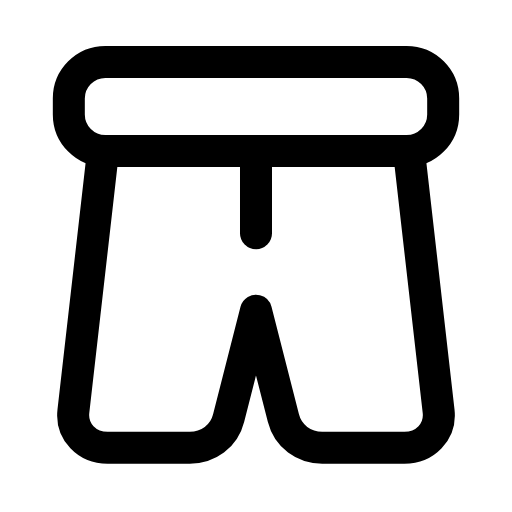
t = 0.00 s
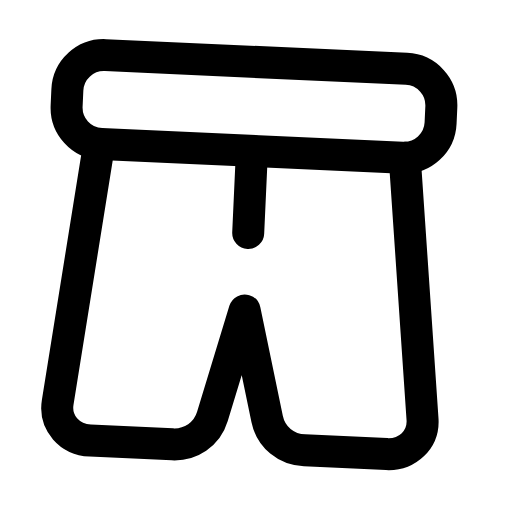
t = 0.31 s
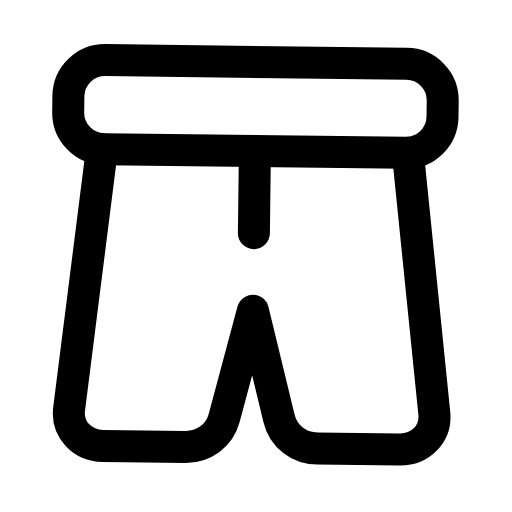
t = 0.60 s
t = 0.88 s: frame unchanged from t = 0.00 s, image omitted
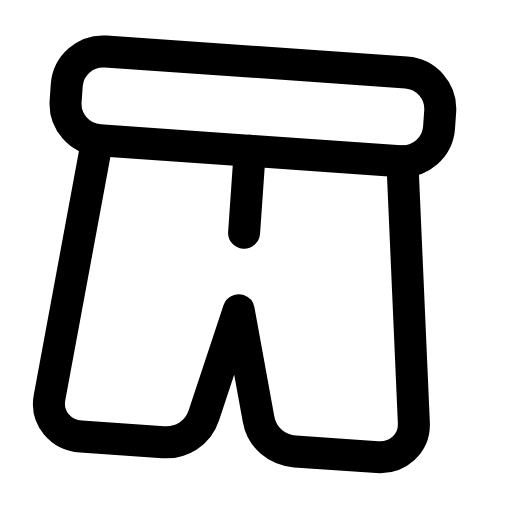
t = 1.22 s
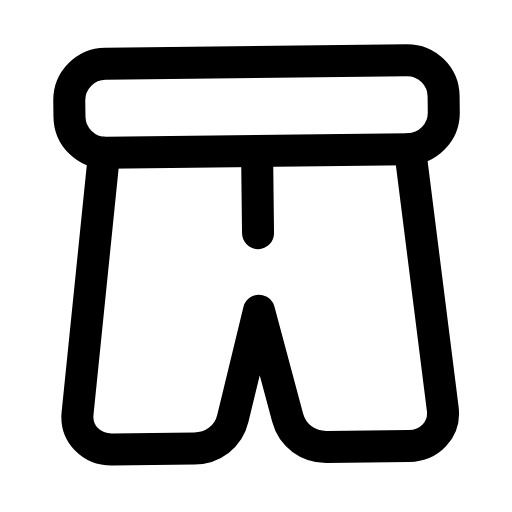
t = 1.50 s

The animated SVG that drew these frames (rendered in a browser with its animation timeline set to each time). Animation: 1 SMIL element (animateTransform=1); one cycle of 1.80 s, repeats indefinitely.

<svg xmlns="http://www.w3.org/2000/svg" width="24" height="24" viewBox="0 0 24 24" fill="none"><g transform="translate(-0.84 -0.84) scale(1.07)"><g><animateTransform attributeName="transform" type="rotate" values="0 12 3.5;-4 12 3.5;4 12 3.5;0 12 3.5;0 12 3.5;4 12 3.5;-4 12 3.5;0 12 3.5;0 12 3.5" keyTimes="0;0.135;0.2925;0.45;0.6;0.705;0.81;0.9;1" dur="1.8s" repeatCount="indefinite" calcMode="spline" keySplines="0.16 1 0.3 1;0.16 1 0.3 1;0.16 1 0.3 1;0.16 1 0.3 1;0.16 1 0.3 1;0.16 1 0.3 1;0.16 1 0.3 1;0.16 1 0.3 1"/><rect stroke="currentColor" stroke-width="1.402" stroke-linecap="round" stroke-linejoin="round" fill="none" x="3.8" y="3.5" width="16.4" height="3.9" rx="1.6"></rect><path stroke="currentColor" stroke-width="1.402" stroke-linecap="round" stroke-linejoin="round" fill="none" d="M5.3 7.4L4 18.8C3.9 19.7 4.6 20.4 5.5 20.4L9.1 20.4C9.9 20.4 10.6 19.9 10.8 19.1L12 14.4L13.2 19.1C13.4 19.9 14.1 20.4 14.9 20.4L18.5 20.4C19.4 20.4 20.1 19.7 20 18.8L18.7 7.4"></path><line stroke="currentColor" stroke-width="1.402" stroke-linecap="round" stroke-linejoin="round" fill="none" x1="12" x2="12" y1="7.4" y2="11"></line></g></g></svg>
